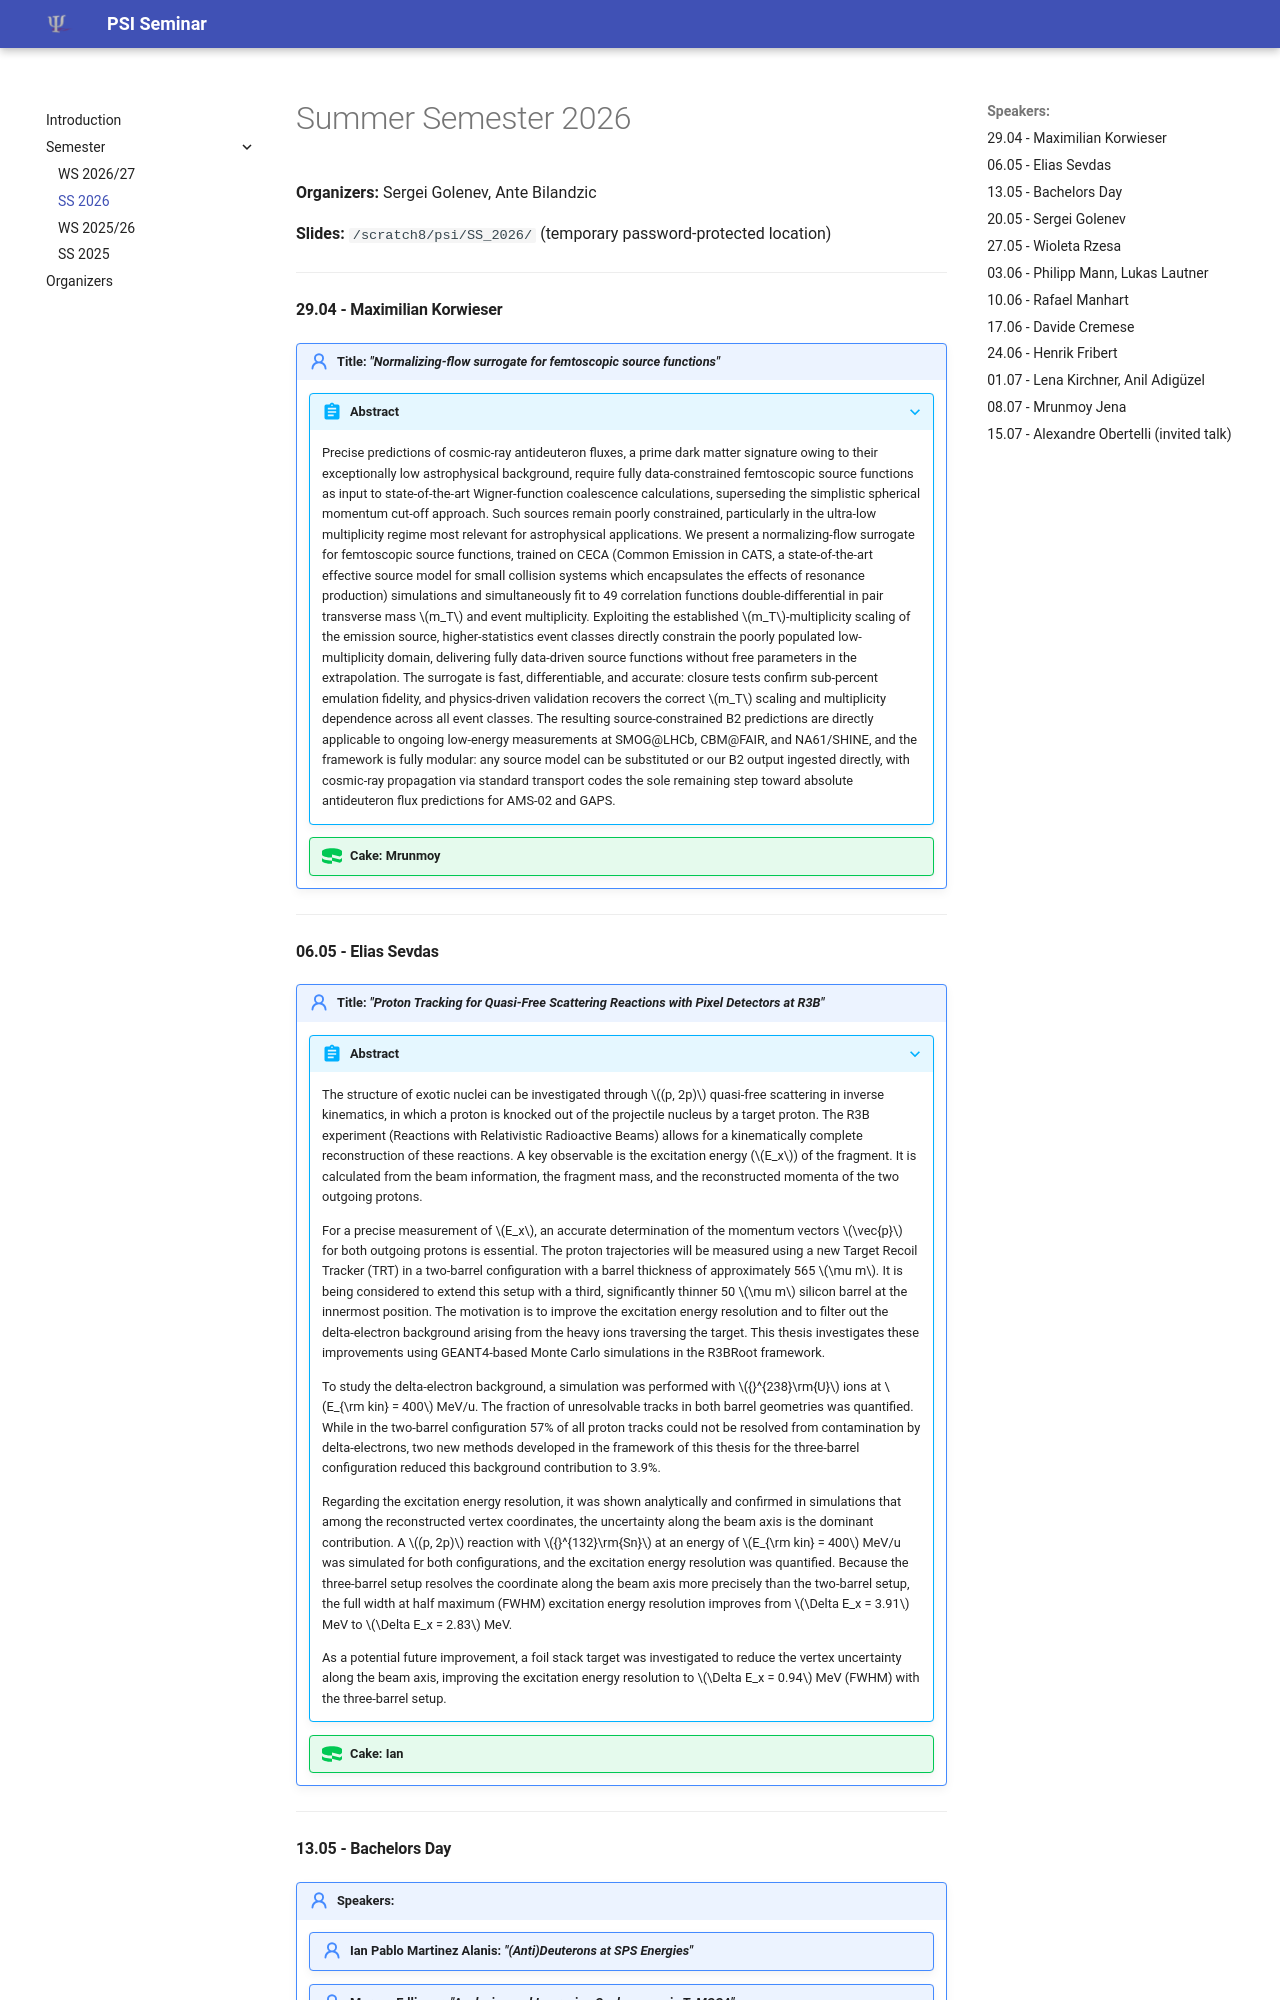

repository: abilandz/PSI · page: src/SS_2026.html · generator: mkdocs



# Summer Semester 2026



**Organizers:** Sergei Golenev, Ante Bilandzic

**Slides:** ```/scratch8/psi/SS_2026/``` (temporary password-protected location)



---



#### 29.04 - Maximilian Korwieser

!!! note "Title: **_"Normalizing-flow surrogate for femtoscopic source functions"_**"

	???+ abstract
		 Precise predictions of cosmic-ray antideuteron fluxes, a prime dark matter signature owing to their exceptionally low astrophysical background, require fully data-constrained femtoscopic source functions as input to state-of-the-art Wigner-function coalescence calculations, superseding the simplistic spherical momentum cut-off approach. Such sources remain poorly constrained, particularly in the ultra-low multiplicity regime most relevant for astrophysical applications. We present a normalizing-flow surrogate for femtoscopic source functions, trained on CECA (Common Emission in CATS, a state-of-the-art effective source model for small collision systems which encapsulates the effects of resonance production) simulations and simultaneously fit to 49 correlation functions double-differential in pair transverse mass $m_T$ and event multiplicity. Exploiting the established $m_T$-multiplicity scaling of the emission source, higher-statistics event classes directly constrain the poorly populated low-multiplicity domain, delivering fully data-driven source functions without free parameters in the extrapolation. The surrogate is fast, differentiable, and accurate: closure tests confirm sub-percent emulation fidelity, and physics-driven validation recovers the correct $m_T$ scaling and multiplicity dependence across all event classes. The resulting source-constrained B2 predictions are directly applicable to ongoing low-energy measurements at SMOG@LHCb, CBM@FAIR, and NA61/SHINE, and the framework is fully modular: any source model can be substituted or our B2 output ingested directly, with cosmic-ray propagation via standard transport codes the sole remaining step toward absolute antideuteron flux predictions for AMS-02 and GAPS.
	
	!!! success "Cake: Mrunmoy"



---
